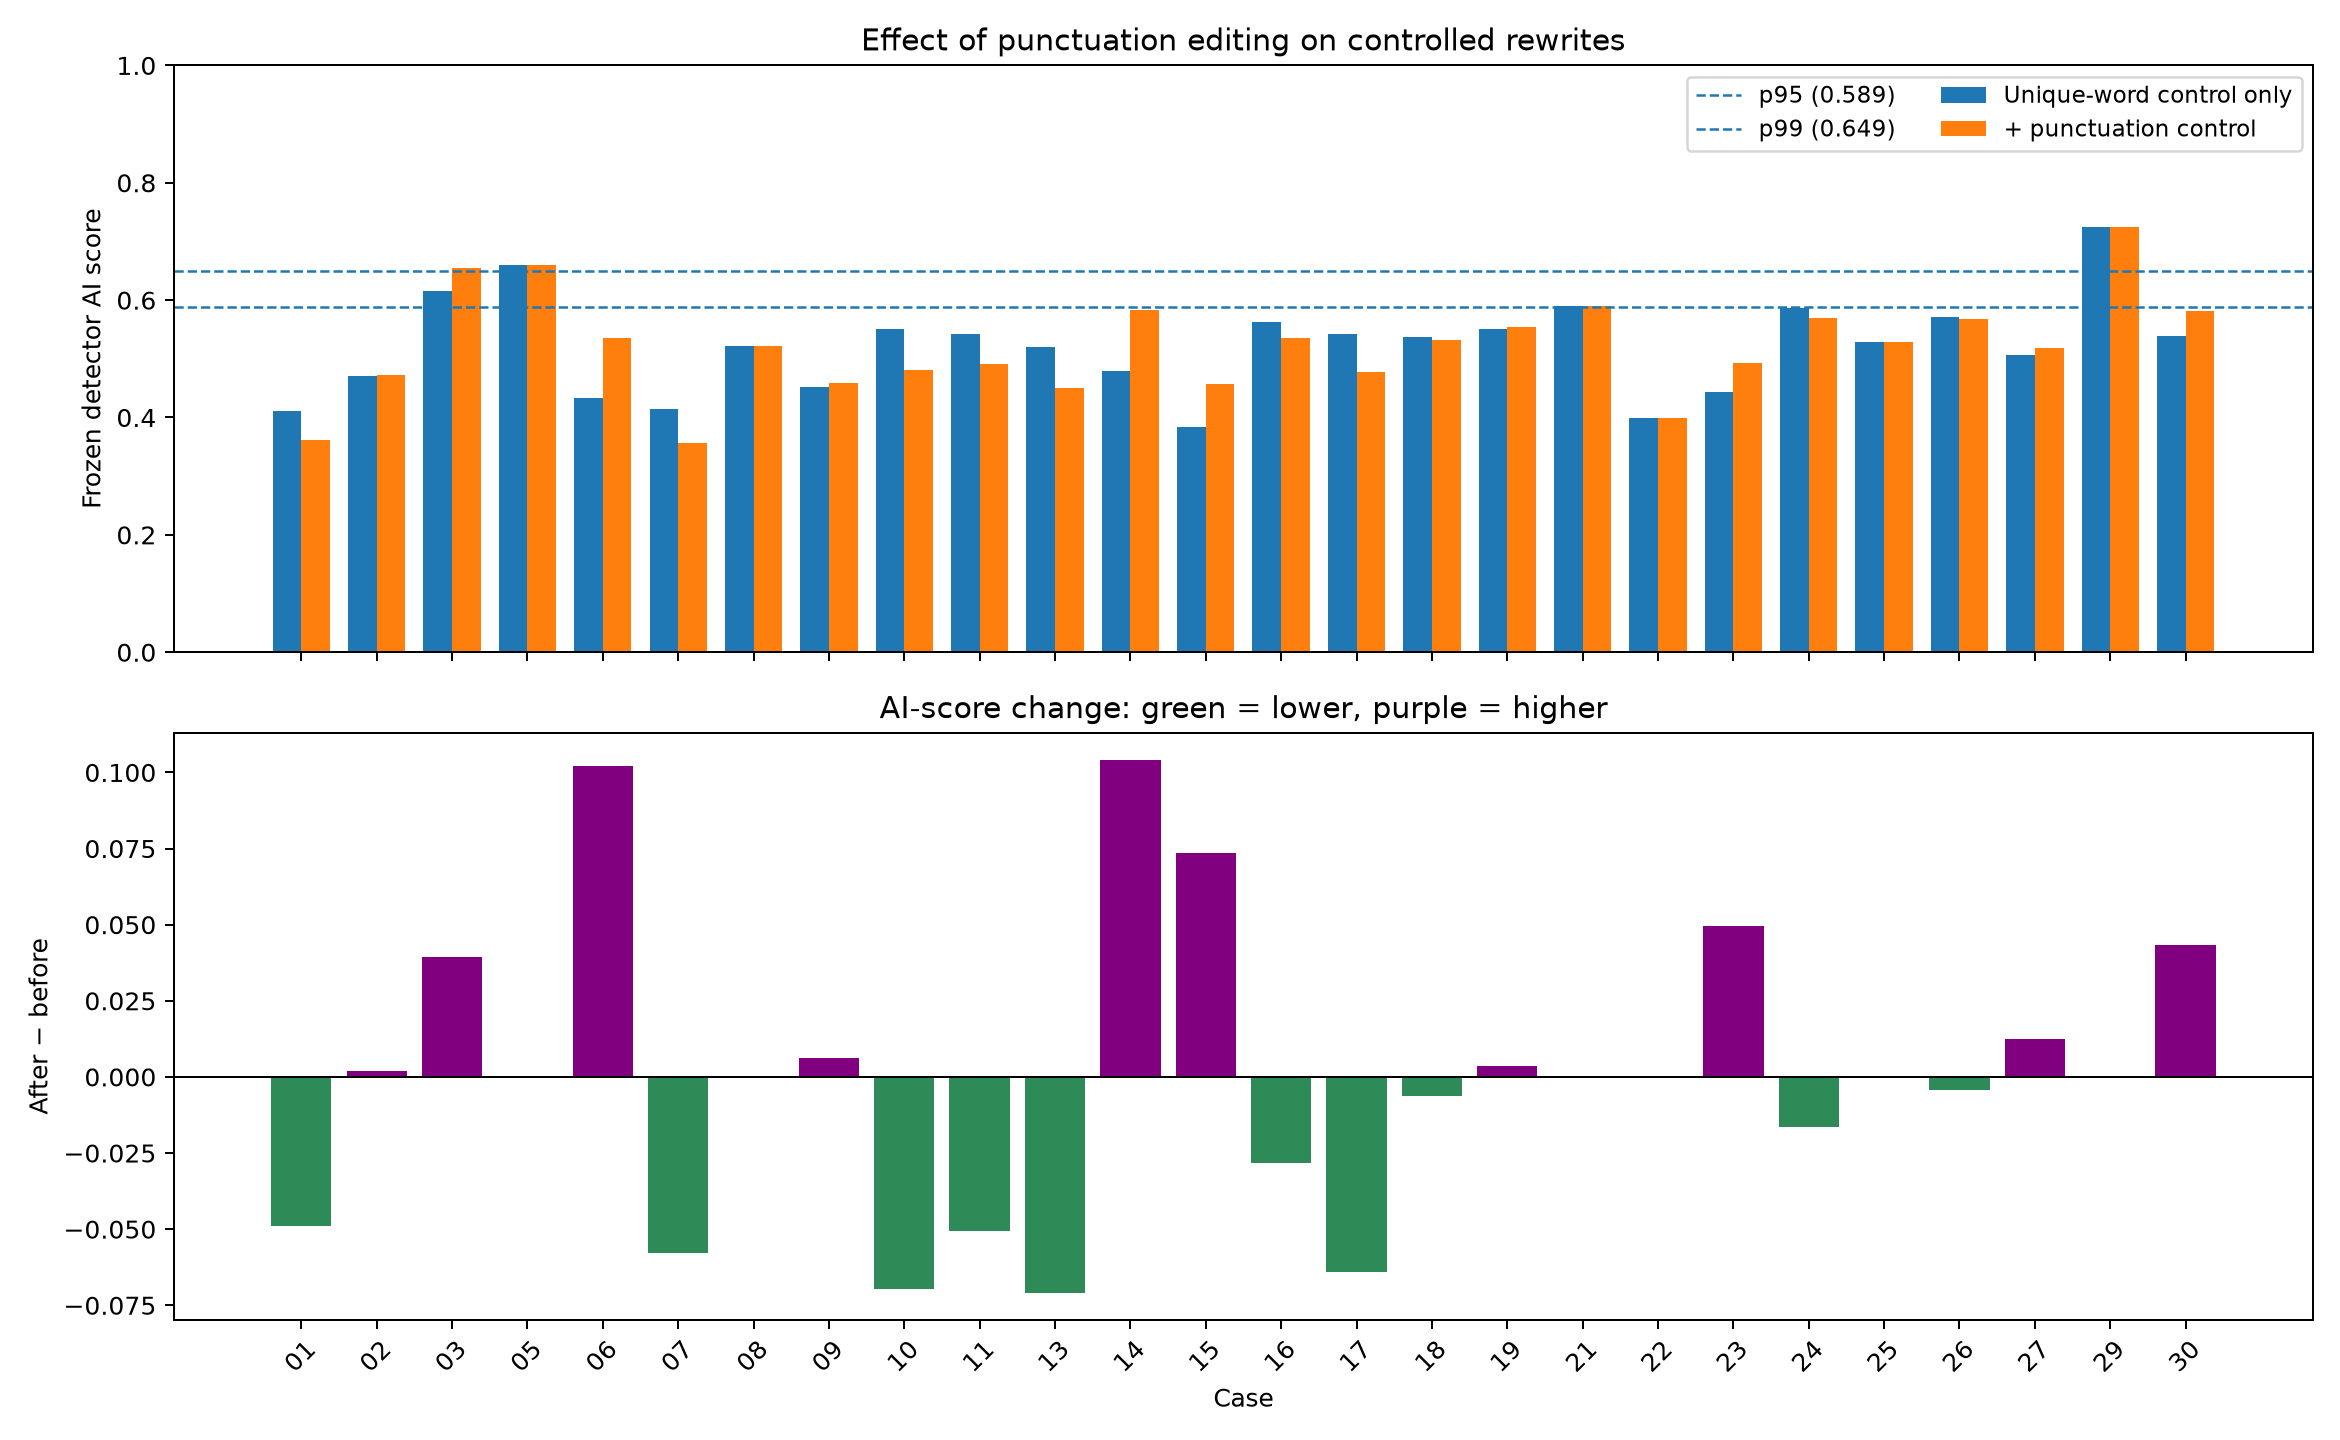

The file beside this chart, header and first rows:
case_id, unique_only, unique_plus_punctuation, change, reduction, p95_crossed_below, p99_crossed_below
raid_residual_01, 0.4108, 0.3618, -0.04901, 0.04901, False, False
raid_residual_02, 0.4711, 0.4732, 0.002079, -0.002079, False, False
raid_residual_03, 0.615, 0.6544, 0.0394, -0.0394, False, False
raid_residual_05, 0.6603, 0.6603, 0.0, -0.0, False, False
raid_residual_06, 0.4334, 0.5357, 0.1023, -0.1023, False, False
raid_residual_07, 0.4136, 0.3557, -0.05798, 0.05798, False, False
raid_residual_08, 0.5223, 0.5223, 0.0, -0.0, False, False
raid_residual_09, 0.4528, 0.459, 0.006262, -0.006262, False, False
raid_residual_10, 0.5508, 0.4812, -0.06955, 0.06955, False, False
raid_residual_11, 0.5418, 0.4911, -0.05073, 0.05073, False, False
raid_residual_13, 0.5209, 0.4499, -0.07105, 0.07105, False, False
raid_residual_14, 0.4786, 0.5828, 0.1042, -0.1042, False, False
raid_residual_15, 0.3841, 0.4577, 0.07366, -0.07366, False, False
raid_residual_16, 0.5634, 0.5353, -0.02811, 0.02811, False, False
raid_residual_17, 0.5414, 0.4774, -0.06401, 0.06401, False, False
raid_residual_18, 0.5379, 0.5316, -0.006322, 0.006322, False, False
raid_residual_19, 0.551, 0.5548, 0.003735, -0.003735, False, False
raid_residual_21, 0.5902, 0.5902, 0.0, -0.0, False, False
raid_residual_22, 0.3994, 0.3994, 0.0, -0.0, False, False
raid_residual_23, 0.4431, 0.4927, 0.04963, -0.04963, False, False
raid_residual_24, 0.5858, 0.5693, -0.01654, 0.01654, False, False
raid_residual_25, 0.5278, 0.5278, 0.0, -0.0, False, False
raid_residual_26, 0.5719, 0.5675, -0.004421, 0.004421, False, False
raid_residual_27, 0.5063, 0.5187, 0.01238, -0.01238, False, False
raid_residual_29, 0.7252, 0.7252, 0.0, -0.0, False, False
raid_residual_30, 0.5388, 0.5821, 0.04332, -0.04332, False, False
